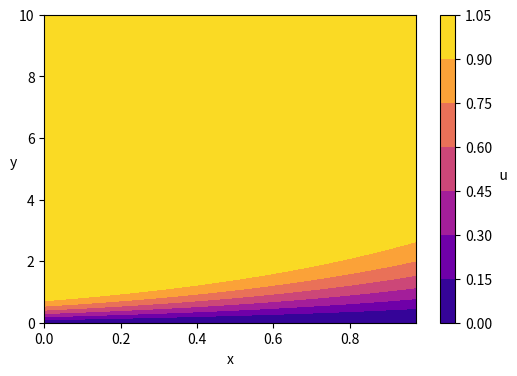
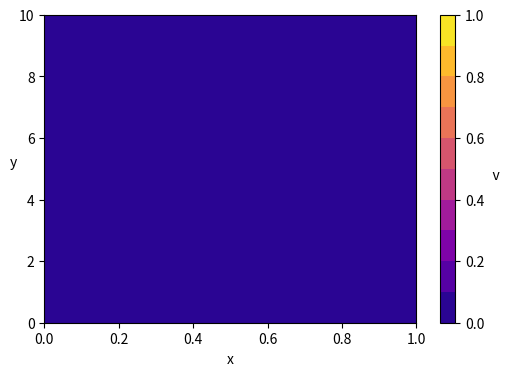
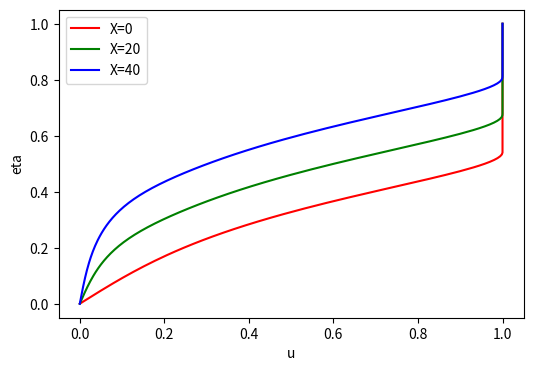

Reproduce these figures in Python, in order.
# -*- coding: utf-8 -*-
"""
This code is used to debug the main function in project2.py

Created on Thu Mar 15 19:06:50 2018

[redacted]

The resulting nondimensional equations are:
    du/dx + dv/dy = 0
    u du/dx + v du/dy = 1/RD d/dy(nu du/dy)

The boundary conditions (BCs) in nondimensional form are:
    u(x, 0) = 0  (no-slip condition)
    u(x, yMax) = 1  (velocity is equal to freestream at top edge of domain)
    u(0, y <= 1) = sin(pi*y/2)  (starting profile)
    u(0, y > 1) = 1  (starting profile)
    v(x, 0) = 0  (impermeable wall condition)
    v(x, yMax) = 0  (freestream is purely in x-direction, no y-component)
"""

# Import packages for arrays, plotting, timing, and file I/O
import numpy as np
from numpy.linalg import inv
import matplotlib.pyplot as plt
from math import sin, pi, sinh, cosh, asinh


def pentaLU(A, b):  # Define LU Decomposition function to solve A*x = b for x
    """
    Function to solve A*x = b for a given a pentadiagonal 2D array A and right-
    hand side 1D array, b. Dims of A must be at least 5 x 5.
    """

    Ny = np.shape(A)[0] + 2  # Extract dims of input matrix A
    yVec = np.zeros([1, Ny - 2])  # initialize y vector for LU decomposition
    xVec = np.zeros([1, Ny - 2])  # initialize x vector for LU decomposition

    lo = np.eye(np.shape(A)[0])  # initialize lower array with identity
    up = np.zeros([np.shape(A)[0], np.shape(A)[0]])  # initialize upper

    # Assign values at beginning of matrix
    # 0th row
    up[0, 0:3] = A[0, 0:3]
    # 1st row
    lo[1, 0] = A[1, 0]/up[0, 0]
    up[1, 3] = A[1, 3]
    up[1, 2] = A[1, 2] - lo[1, 0]*up[0, 2]
    up[1, 1] = A[1, 1] - lo[1, 0]*up[0, 1]

    # Assign values in middle of matrix
    for n in range(2, np.shape(A)[0]-2):
        up[n, n+2] = A[n, n+2]
        lo[n, n-2] = A[n, n-2]/up[n-2, n-2]
        lo[n, n-1] = (A[n, n-1] - lo[n, n-2]*up[n-2, n-1])/up[n-1, n-1]
        up[n, n+1] = A[n, n+1] - lo[n, n-1]*up[n-1, n+1]
        up[n, n] = A[n, n] - lo[n, n-2]*up[n-2, n] - lo[n, n-1]*up[n-1, n]

    # Assign values at end of matrix
    # Second-to-last row
    lo[-2, -4] = A[-2, -4]/up[-4, -4]
    lo[-2, -3] = (A[-2, -3] - lo[-2, -4]*up[-4, -3])/up[-3, -3]
    up[-2, -1] = A[-2, -1] - lo[-2, -3]*up[-3, -1]
    up[-2, -2] = A[-2, -2] - lo[-2, -4]*up[-4, -2] - lo[-2, -3]*up[-3, -2]
    # Last row
    lo[-1, -3] = A[-1, -3]/up[-3, -3]
    lo[-1, -2] = (A[-1, -2] - lo[-1, -3]*up[-3, -2])/up[-2, -2]
    up[-1, -1] = A[-1, -1] - lo[-1, -3]*up[-3, -1] - lo[-1, -2]*up[-2, -1]
    # LU Decomposition is complete at this point

    # Now solve for y vector in lo*yVec = b by forward substitution
    yVec[0, 0] = b[0]  # Calculate 0th element of y vector
    yVec[0, 1] = b[1] - lo[1, 0]*yVec[0, 0]  # Compute 1st element of y vector
    for n in range(2, np.shape(yVec)[1]):
        # Compute nth value of y vector
        yVec[0, n] = b[n] - (lo[n, n-2]*yVec[0, n-2] + lo[n, n-1]*yVec[0, n-1])

    # Solve for x vector in up*xVec = yVec
    xVec[0, -1] = 1/up[-1, -1] * yVec[0, -1]  # Calculate last element of xVec
    # Calculate second-to-last element of x vector
    xVec[0, -2] = 1/up[-2, -2] * (yVec[0, -2] - up[-2, -1]*xVec[0, -1])
    for n in np.arange(np.shape(xVec)[1]-3, -1, -1):
        # Step backwards from end to beginning to compute x vector
        xVec[0, n] = 1/up[n, n] * (yVec[0, n] - (up[n, n+1]*xVec[0, n+1] +
                                                 up[n, n+2]*xVec[0, n+2]))
    # Output value of x vector from function
    return xVec


# def main(Nx, Ny, method):  # Define main function to set up grid and A matrix
#                and march in x-direction using Crank-Nicolson algorithm
#       Inputs:  Nx = number of nodes in x-direction
#                Ny = number of nodes in y-direction
#                method = "lu" or "inv" for matrix inversion
#                s = stretching factor
Nx = 41
Ny = 151
method = 'lu'
s = 5

# Define given dimensional quantities
nuInfDim = 1.5e-6  # Dimensional freestream viscosity in m^2/s
uInfDim = 40  # Dimensional freestream velocity in m/s
LDim = 0.5  # Length of plate in m
deltaDim = 0.005  # Initial BL thickness in m

# Calculate derived nondimensional quantity
RD = uInfDim*deltaDim**2/(LDim*nuInfDim)
nu = 1  # Assume viscosity in BL is equal to freestream viscosity

# Make linear-spaced 1D array of x-values from 0 to 1 with Nx elements
x = np.linspace(0, 1, Nx)

# Make linear-spaced 1D array of eta-values from 0 to 1 with Ny elements
eta = np.linspace(0, 1, Ny)

# Define bounds of computational domain
xMax = 40
yMax = 10


# %% Compute values of y based on eta and ymax
y = [yMax*sinh(s*et)/sinh(s) for et in eta]

# Evaluate values of fPrime and fDoublePrime
fPrime = [s*yMax*cosh(s*et)/sinh(s) for et in eta]
fDoublePrime = [s**2*yMax*sinh(s*et)/sinh(s) for et in eta]
# Determine etaY and etaYY
etaY = [1/fP for fP in fPrime]
etaYY = [-fDoublePrime[n]/(fPrime[n]**3) for n in range(len(fPrime))]

# Calculate spacings dx and de; these are constant with the uniform x-eta grid
dx = x[1] - x[0]
de = eta[1] - eta[0]

# Initialize u- and v-arrays: 2D arrays of zeros
# of dimension [Nx columns] by [Ny rows]
u = np.zeros([Ny, Nx])
v = np.zeros([Ny, Nx])
# u is a 2D array of nondimensional x-velocities at all spatial locations
# v is a 2D array of nondimensional y-velocities at all spatial locations

# %% Apply boundary conditions to u matrix

# Set u(x, 0) to be 0 from no-slip boundary condition
u[0, :] = 0  # Set 0th row, all columns to be 0

# Set u(x, 1) to be 1 from Dirichlet boundary condition
u[-1, :] = 1  # Set last row, all columns to be 1

# Set u(0, eta) to starting profile
etaY1 = asinh(1*sinh(s)/yMax)/s  # Determine eta value corresponding to y = 1
for n in range(len(y)):
    # u(0, y <= 1) = sin(pi*y/2)
    if eta[n] <= etaY1:
        u[n, 0] = sin(pi*yMax*sinh(s*eta[n])/sinh(s)/2)
    # u(0, y > 1) = 1
    elif y[n] > etaY1:
        u[n, 0] = 1

# %% Apply boundary conditions to v matrix
# Set v(x, eta=0) to be 0 from impermeable wall condition
v[0, :] = 0

# %% Loop over each x-step
for i in range(len(x)-1):

    # Set up matrix and RHS "b" matrix (knowns)
    # for Crank-Nicolson algorithm

    # Initialize matrix A for equation [[A]]*[u] = [b]
    A = np.zeros([Ny - 2, Ny - 2])
    b = np.zeros([Ny - 2, 1])
    # Y-dimension reduced by two because u(x, 0) and u(x, 1)
    # are known already

    # %% Use 2nd-Order-Accurate scheme for first interior nodes

    # at j = 2 (near bottom border of domain)
    # Calculate values of A(eta) and B(eta) at j = 2
    Ae = v[1, i]*etaY[1] - nu*etaY[1]*etaYY[1]/RD
    Be = -nu*etaY[1]**2/RD

    # Populate coefficient matrix
    A[0, 0] = u[1, i]/dx - Be/de**2  # Assign value in matrix location [1, 1]
    A[0, 1] = Ae/(4*de) + Be/(2*de**2)  # Assign value in matrix location
    b[0] = (u[0, i]*(Ae/(4*de) - Be/(2*de**2)) + u[1, i]*Be/de**2
            + u[1, i]**2/dx + u[2, i]*(-Ae/(4*de) - Be/(2*de**2))
            + u[0, i+1]*(Ae/(4*de) - Be/(2*de**2)))

    # %% at j = Ny-1 (near top border of domain)
    # Calculate values of A(eta) and B(eta) at j = Ny-1
    Ae = v[-2, i]*etaY[-2] - nu*etaY[-2]*etaYY[-2]/RD
    Be = -nu*etaY[-2]**2/RD

    # Populate coefficient matrix
    A[-1, -1] = u[-2, i]/dx - Be/de**2  # Assign value to last diagonal element
    A[-1, -2] = -Ae/(4*de) + Be/(2*de**2)  # Assign value to left of last diag
    b[-1] = (u[-3, i]*(Ae/(4*de) - Be/(2*de**2)) + u[-2, i]*Be/de**2
             + u[-2, i]**2/dx + u[-1, i]*(-Ae/(4*de) - Be/(2*de**2))
             + u[-1, i+1]*(-Ae/(4*de) - Be/(2*de**2)))

    # %% Use 4th-Order-Accurate scheme for j = 3 to j = Ny-2

    # Second internal node (j = 3)
    # Calculate values of A(eta) and B(eta) at j
    Ae = v[2, i]*etaY[2] - nu*etaY[2]*etaYY[2]/RD
    Be = -nu*etaY[2]**2/RD

    # Store coefficients and value for RHS vector b
    A[1, 0] = -Ae/(3*de) + 2*Be/(3*de**2)
    A[1, 1] = -5*Be/(4*de**2) + u[2, i]/dx
    A[1, 2] = Ae/(3*de) + 2*Be/(3*de**2)
    A[1, 3] = -Ae/(24*de) - Be/(24*de**2)
    b[1] = (u[0, i]*(-Ae/(24*de) + Be/(24*de**2))
            + u[1, i]*(Ae/(3*de) - 2*Be/(3*de**2))
            + u[2, i]*(5*Be/(4*de**2) + u[2, i]/dx)
            + u[3, i]*(-Ae/(3*de) - 2*Be/(3*de**2))
            + u[4, i]*(Ae/(24*de) + Be/(24*de**2))
            + u[0, i+1]*(-Ae/(24*de) + Be/(24*de**2)))

    # %% Loop over internal nodes to compute and store coefficients
    for j in range(2, Ny-4):
        # Calculate values of A(eta) and B(eta) at j
        Ae = v[j, i]*etaY[j] - nu*etaY[j]*etaYY[j]/RD
        Be = -nu*etaY[j]**2/RD

        A[j, j-2] = Ae/(24*de) - Be/(24*de**2)
        A[j, j-1] = -Ae/(3*de) + 2*Be/(3*de**2)
        A[j, j] = -5*Be/(4*de**2) + u[j, i]/dx
        A[j, j+1] = Ae/(3*de) + 2*Be/(3*de**2)
        A[j, j+2] = -Ae/(24*de) - Be/(24*de**2)
        b[j] = (u[j-2, i]*(-Ae/(24*de) + Be/(24*de**2))
                + u[j-1, i]*(Ae/(3*de) - 2*Be/(3*de**2))
                + u[j, i]*(5*Be/(4*de**2) + u[j, i]/dx)
                + u[j+1, i]*(-Ae/(3*de) - 2*Be/(3*de**2))
                + u[j+2, i]*(Ae/(24*de) + Be/(24*de**2)))

    # %% Second-to-last internal node (j = Ny-2)
    # Calculate values of A(eta) and B(eta) at j
    Ae = v[-3, i]*etaY[-3] - nu*etaY[-3]*etaYY[-3]/RD
    Be = -nu*etaY[-3]**2/RD

    # Store coefficients and value for RHS vector b
    A[-2, -4] = Ae/(24*de) - Be/(24*de**2)
    A[-2, -3] = -Ae/(3*de) + 2*Be/(3*de**2)
    A[-2, -2] = -5*Be/(4*de**2) + u[-3, i]/dx
    A[-2, -1] = Ae/(3*de) + 2*Be/(3*de**2)
    b[-2] = (u[-5, i]*(-Ae/(24*de) + Be/(24*de**2))
             + u[-4, i]*(Ae/(3*de) - 2*Be/(3*de**2))
             + u[-3, i]*(5*Be/(4*de**2) + u[-3, i]/dx)
             + u[-2, i]*(-Ae/(3*de) - 2*Be/(3*de**2))
             + u[-1, i]*(Ae/(24*de) + Be/(24*de**2))
             + u[-1, i+1]*(Ae/(24*de) + Be/(24*de**2)))

    # Perform matrix inversion to solve for u
    if method == 'lu':  # if input was for LU decomposition
        u[1:-1, i+1] = pentaLU(A, b)  # call the pentaLU solver

    if method == 'inv':  # if input was for built-in inv (for testing)
        u[1:-1, i+1] = (inv(A)@b).transpose()  # solve by inverting matrix

    # %% Now that u at x+1 has been solved for, use continuity to solve for v

    # Initialize matrix A and vector b for equation [[A]]*[v] = [b]
    A = np.zeros([Ny - 1, Ny - 1])
    b = np.zeros([Ny - 1, 1])

    for j in range(1, Ny):

        if i == 0:  # if on first iteration of x-step loop, use first-order x

            # Use third order FDS in eta, 2nd order Crank Nicolson in x
            # Use biased 3rd order scheme for node adjacent to bottom boundary
            if j == 1:
                A[j-1, j-1] = -etaY[j]/(2*de)
                A[j-1, j] = etaY[j]/(de)
                A[j-1, j+1] = -etaY[j]/(6*de)
                b[j-1] = (u[j, i] - u[j, i+1])/dx

            # One up from bottom boundary - use 4th order scheme about j - 1/2
            elif j == 2:
                A[j-1, j-2] = -9*etaY[2]/(8*de)
                A[j-1, j-1] = 9*etaY[2]/(8*de)
                A[j-1, j] = -etaY[2]/(24*de)
                b[j-1] = ((u[j, i+1] - u[j, i] + u[j-1, i+1] - u[j-1, i])
                          / (-2*dx))

            # At top boundary use 3rd order scheme about Ny - 1/2
            elif j == Ny-1:
                A[j-1, j-3] = 1/2
                A[j-1, j-2] = -2
                A[j-1, j-1] = 3/2
                b[j-1] = 0

            # Loop over internal nodes - use 4th order scheme about j - 1/2
            else:
                A[j-1, j-3] = etaY[j+1]/(24*de)
                A[j-1, j-2] = -9*etaY[j+1]/(8*de)
                A[j-1, j-1] = 9*etaY[j+1]/(8*de)
                A[j-1, j] = -etaY[j+1]/(24*de)
                b[j-1] = ((u[j, i+1] - u[j, i] + u[j-1, i+1] - u[j-1, i])
                          / (-2*dx))
        else:
            # Use third order FDS in eta, 2nd order Crank Nicolson in x
            # Use biased 3rd order scheme for node adjacent to bottom boundary
            if j == 1:
                A[j-1, j-1] = -etaY[j]/(2*de)
                A[j-1, j] = etaY[j]/(de)
                A[j-1, j+1] = -etaY[j]/(6*de)
                b[j-1] = -1/dx*(3/2*u[j, i+1] - 2*u[j, i] + 1/2*u[j, i-1])

            # One up from bottom boundary - use 4th order scheme about j - 1/2
            elif j == 2:
                A[j-1, j-2] = -9*etaY[2]/(8*de)
                A[j-1, j-1] = 9*etaY[2]/(8*de)
                A[j-1, j] = -etaY[2]/(24*de)
                b[j-1] = -1/dx*(3/2*u[j, i+1] - 2*u[j, i] + 1/2*u[j, i-1]
                                + 3/2*u[j-1, i+1]-2*u[j-1, i]+1/2*u[j-1, i-1])

            # At top boundary use 3rd order scheme about Ny - 1/2
            elif j == Ny-1:
                A[j-1, j-3] = 1/2
                A[j-1, j-2] = -2
                A[j-1, j-1] = 3/2
                b[j-1] = 0

            # Loop over internal nodes - use 4th order scheme about j - 1/2
            else:
                A[j-1, j-3] = etaY[j+1]/(24*de)
                A[j-1, j-2] = -9*etaY[j+1]/(8*de)
                A[j-1, j-1] = 9*etaY[j+1]/(8*de)
                A[j-1, j] = -etaY[j+1]/(24*de)
                b[j-1] = -1/dx*(3/2*u[j, i+1] - 2*u[j, i] + 1/2*u[j, i-1]
                                + 3/2*u[j-1, i+1]-2*u[j-1, i]+1/2*u[j-1, i-1])

#    # Use third order FDS in eta, 2nd order Crank Nicolson in x
#    # Use biased 3rd order scheme for node adjacent to bottom boundary
#    A[0, 0] = -etaY[1]/(4*de)
#    A[0, 1] = etaY[1]/(2*de)
#    A[0, 2] = -etaY[1]/(12*de)
#    b[0] = ((u[j, i] - u[j, i+1])/dx
#            - etaY[1]/12*(-v[3, i]+6*v[2, i]-3*v[1, i])/de)
#
#    # One up from bottom boundary - now use 4th order scheme about j - 1/2
#    A[1, 0] = -9*etaY[2]/(16*de)
#    A[1, 1] = 9*etaY[2]/(16*de)
#    A[1, 2] = -etaY[2]/(48*de)
#    b[1] = ((u[2, i]-u[2, i+1])/dx
#            - (etaY[2]/48)*(27*v[1, i]-27*v[2, i]+v[3, i])/de)
#
#    # Loop over internal nodes - still used 4th order scheme about j - 1/2
#    for j in range(2, Ny-2):
#        A[j, j-2] = etaY[j+1]/(48*de)
#        A[j, j-1] = -9*etaY[j+1]/(16*de)
#        A[j, j] = 9*etaY[j+1]/(16*de)
#        A[j, j+1] = -etaY[j+1]/(48*de)
#        b[j] = ((u[j+1, i]-u[j+1, i+1])/dx - (etaY[j+1]/48)
#                * (-v[j-2, i]+27*v[j-1, i]-27*v[j, i]+v[j+1, i])/de)
#
#    # Finally at top boundary use 3rd order scheme about Ny - 1/2
#    A[-1, -3] = 1
#    A[-1, -2] = -4
#    A[-1, -1] = 3
#    b[-1] = 0

    # Perform matrix inversion to solve for v
#    if method == 'lu':  # if input was for LU decomposition
#        v[1:, i+1] = pentaLU(A, b)  # call the pentaLU solver
#    if method == 'inv':  # if input was for built-in inv (for testing)
#        v[1:, i+1] = (inv(A)@b).transpose()  # solve by inverting matrix

# output is the u-matrix
# return u

# Plot A matrix
#    c = np.linspace(1, np.shape(A)[0]-1, np.shape(A)[0])
#    plt.contourf(c, c, A, cmap='plasma',
#                 levels=np.linspace(0., np.amax(u), 11))
#    plt.colorbar()
#
#    np.round(A[0:4, 0:4], 4)
#    np.round(A[-4:, -4:], 5)

# %% Plot results
# plt.figure(figsize=(6, 4))
# plt.contourf(x, eta, u, cmap='plasma',
#              levels=np.linspace(0., np.amax(u), 11))
# cbar = plt.colorbar()
# cbar.ax.set_ylabel('    u', rotation=0,
#                   weight='bold')
# plt.xlabel('x')
# plt.ylabel('eta', rotation=0)

nSteps = -1
plt.figure(figsize=(6, 4))
plt.contourf(x[0:nSteps], y, u[:, 0:nSteps], cmap='plasma')
cbar = plt.colorbar()
cbar.ax.set_ylabel('    u', rotation=0)
plt.xlabel('x')
plt.ylabel('y', rotation=0)


plt.figure(figsize=(6, 4))
plt.contourf(x, y, v, cmap='plasma', levels=np.linspace(0., 1, 11))
cbar = plt.colorbar()
cbar.ax.set_ylabel('    v', rotation=0)
plt.xlabel('x')
plt.ylabel('y', rotation=0)

# eta = np.linspace(0., 1., len(y))
# s = 3
# yy = np.array([yMax*sinh(s*x)/sinh(s) for x in eta])
# plt.plot(eta, np.zeros(len(eta)), 'o', yy, np.zeros(len(yy)), 'x')
#
# eta = np.array([asinh(yi/yMax*sinh(s))/s for yi in y])
# plt.plot(eta, y, '.')

plt.figure(figsize=(6, 4))
plt.plot(u[:, 0], eta, 'r', u[:, 20], eta, 'g', u[:, -1], eta, 'b')
plt.legend(['X=0', 'X=20', 'X=40'])
plt.xlabel('u')
plt.ylabel('eta')


def blasius(Nx, Ny):  # Define function to calculate Blasius BL solution
    print('Blasius')
